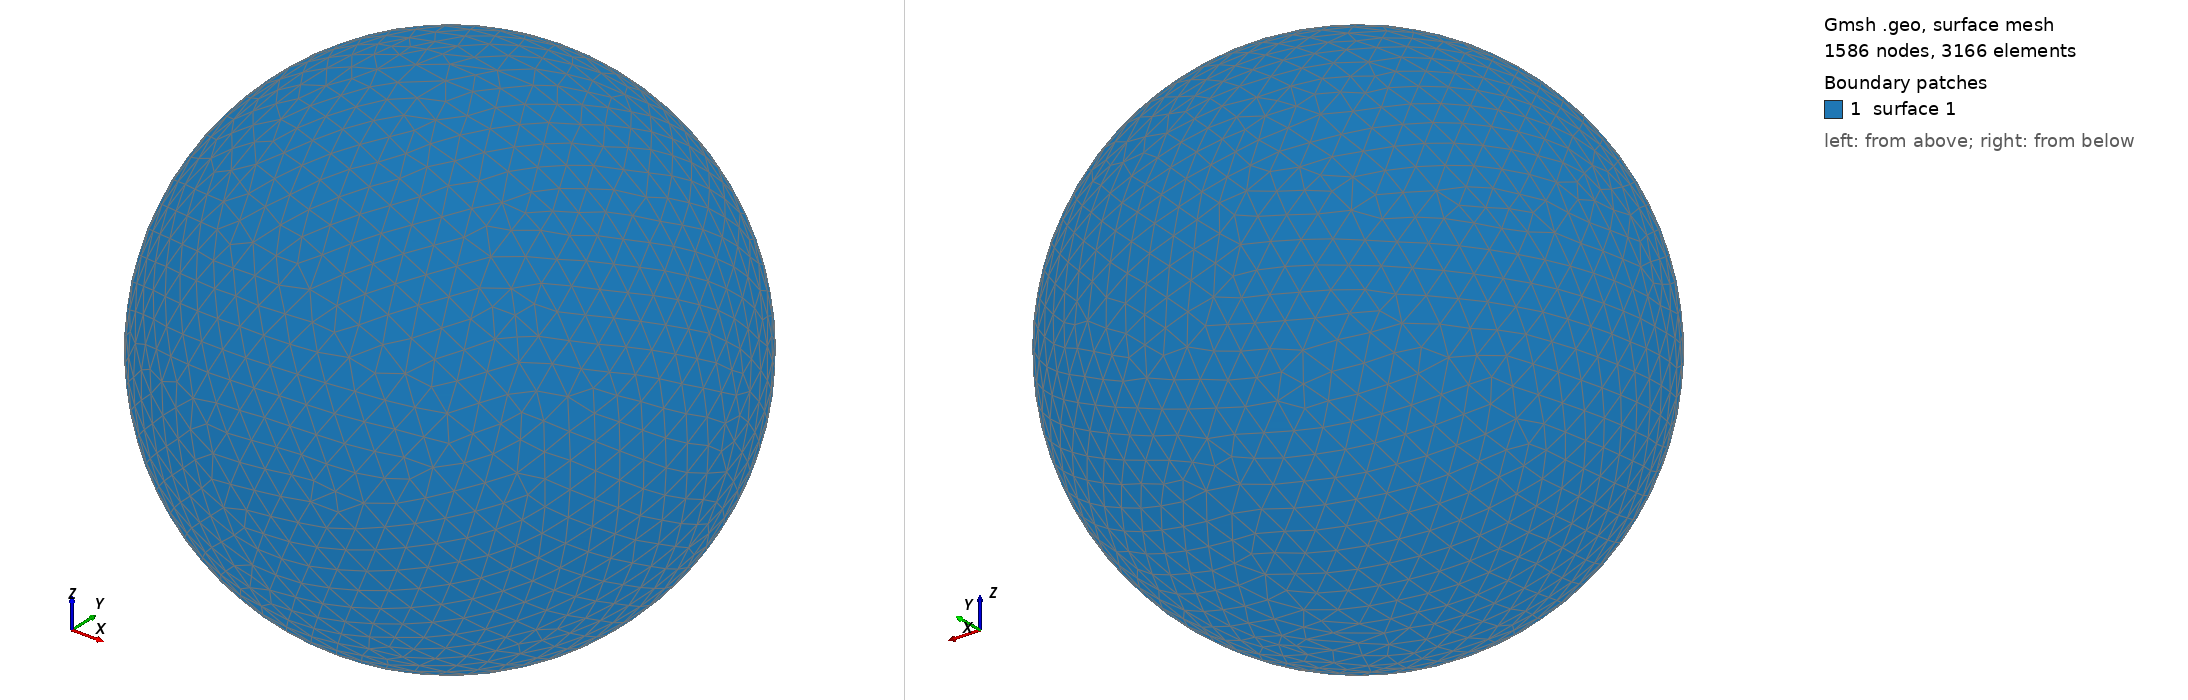

Gmsh geometry script, surface-meshed: 1586 nodes, 3166 surface elements. Boundary patches (legend numbers): 1 surface 1. Left view from above one corner, right view from below the opposite corner. The script declares no physical surfaces, so the legend lists its geometric surfaces. The drawing asked Gmsh for element sizes between 1% and 20% of the model's largest extent; the script's own settings can give other sizes.

=== shot2881.geo (drawn) ===
SetFactory("OpenCASCADE");
Point(1) = {0,0,0,0};
Sphere(1) = {0,0,0,0.89200000};
MeshSize{ PointsOf{ Surface{:}; } } = 0.089200000;
Mesh.ElementOrder=1;
Mesh.Format=39;
